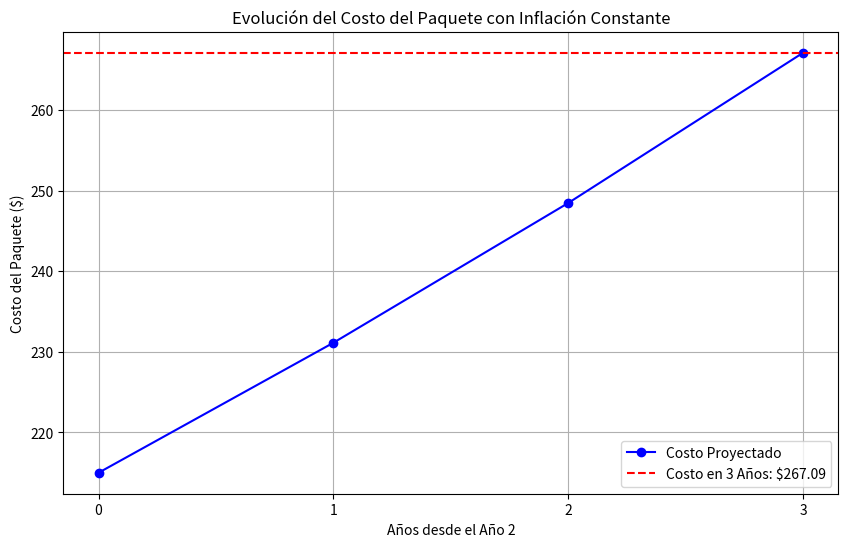

Python code for this plot:
import numpy as np
import matplotlib.pyplot as plt

# Parámetros del problema
costo_inicial = 215  # Costo del paquete en el segundo año (base actual)
tasa_inflacion = 0.075  # Tasa de inflación anual
anios = np.arange(0, 4)  # Años para proyectar el costo (de 0 a 3 años)

# Cálculo de la evolución del costo con inflación constante
costos = costo_inicial * (1 + tasa_inflacion) ** anios

# Gráfica de la evolución del costo del paquete
plt.figure(figsize=(10, 6))
plt.plot(anios, costos, marker='o', linestyle='-', color="blue", label="Costo Proyectado")
plt.xlabel("Años desde el Año 2")
plt.ylabel("Costo del Paquete ($)")
plt.title("Evolución del Costo del Paquete con Inflación Constante")
plt.xticks(anios)
plt.axhline(y=costos[-1], color="red", linestyle="--", label=f"Costo en 3 Años: ${costos[-1]:.2f}")
plt.legend()
plt.grid(True)
plt.show()